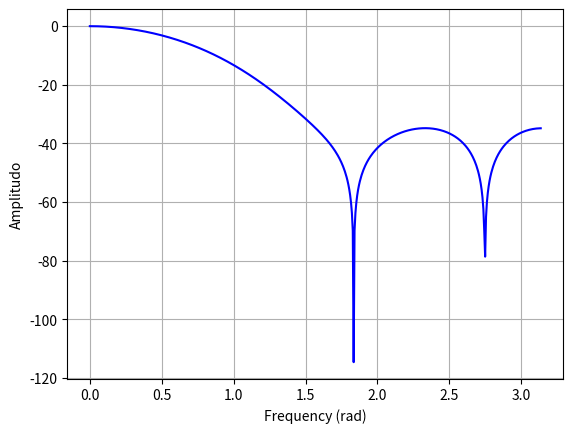

Recreate this plot in Python.
#!/usr/bin/env python3
# -*- coding: utf-8 -*-
"""
Created on Thu Dec 15 21:07:30 2022

[redacted]
"""

import numpy as np
import scipy.signal as signal
import matplotlib.pyplot as plt

#Menggunakan firwin
b_coeff = signal.firwin(9,0.000125,window="hamming")
ws, hs = signal.freqz(b_coeff)

#Amplitudo dalam db
amp_db = 20*np.log10(np.abs(hs))

plt.figure(1)
plt.plot(ws,amp_db, 'b')
plt.xlabel('Frequency (rad)')
plt.ylabel('Amplitudo')
plt.grid()
plt.show()

'''
#Menggunakan firwin2
b_coeff = signal.firwin2(41,[0, 0.000125,0.25,1.0],[1,1,0,0])

ws, hs = signal.freqz(b_coeff)

#Amplitudo dalam db
amp_db = 20*np.log10(np.abs(hs))

plt.figure(2)
plt.plot(ws,amp_db, 'b')
plt.xlabel('Frequency (rad)')
plt.ylabel('Amplitudo')
plt.grid()
plt.show()
'''




